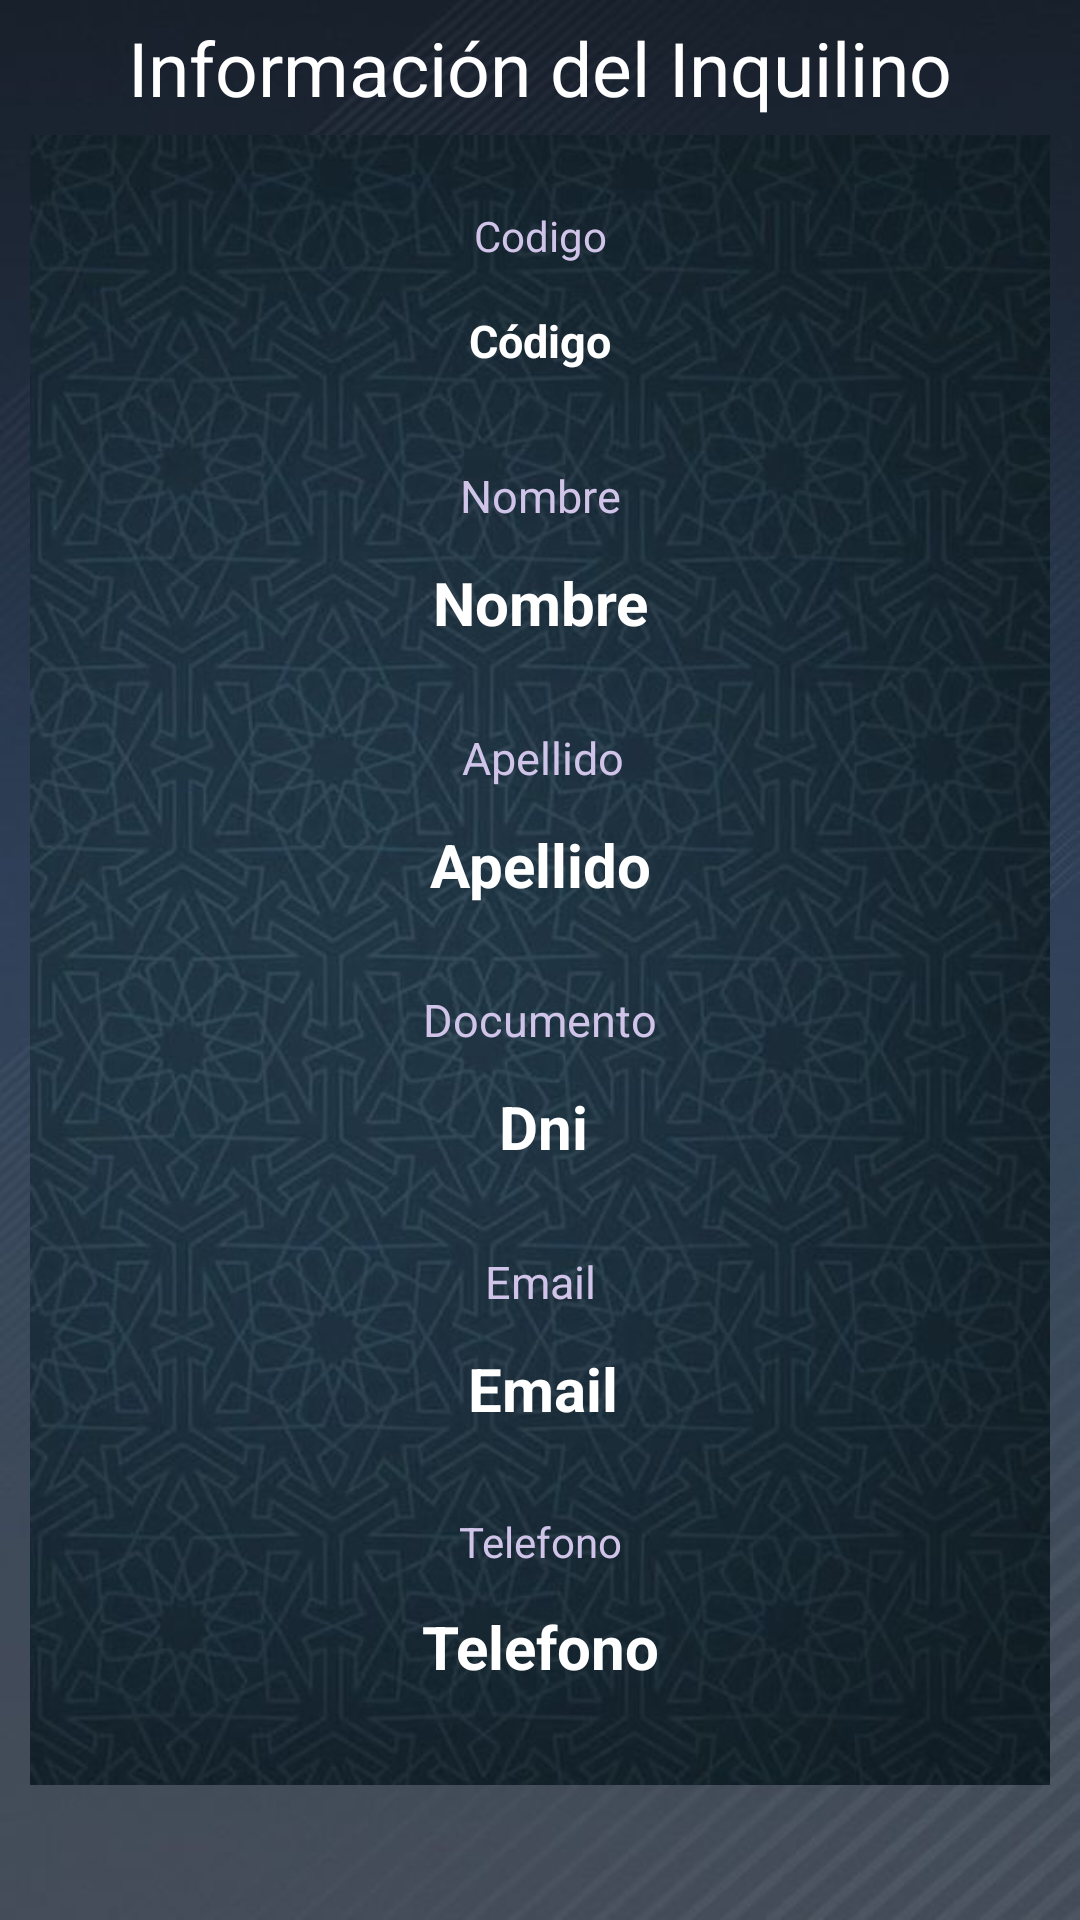

Produce the Android XML layout that renders to this screen, including the resource entries it uses.
<!-- AndroidManifest.xml: application theme Theme.Inmobiliaria -->
<!-- res/layout/fragment_inquilino_detalle.xml -->
<?xml version="1.0" encoding="utf-8"?>
<androidx.constraintlayout.widget.ConstraintLayout xmlns:android="http://schemas.android.com/apk/res/android"
    xmlns:app="http://schemas.android.com/apk/res-auto"
    xmlns:tools="http://schemas.android.com/tools"
    android:id="@+id/constrainLay"
    android:layout_width="match_parent"
    android:layout_height="match_parent"
    android:background="@drawable/fondo_inquilino"
    tools:context=".ui.inquilinos.InquilinoDetalleFragment">


        <androidx.constraintlayout.widget.ConstraintLayout
            android:id="@+id/clinquilinoDetalle"
            android:layout_width="340dp"
            android:layout_height="550dp"
            android:background="@drawable/fondo_inquilinodos"
            app:layout_constraintBottom_toBottomOf="parent"
            app:layout_constraintEnd_toEndOf="parent"
            app:layout_constraintStart_toStartOf="parent"
            app:layout_constraintTop_toTopOf="parent">


                <TextView
                    android:id="@+id/tvCodigoFI"
                    android:layout_width="230dp"
                    android:layout_height="35sp"
                    android:layout_marginTop="8dp"
                    android:shadowColor="@color/material_dynamic_neutral_variant90"
                    android:text="Código"
                    android:gravity="center"
                    android:textColor="@color/white"
                    android:textSize="15sp"
                    android:textStyle="bold"
                    app:layout_constraintEnd_toEndOf="parent"
                    app:layout_constraintStart_toStartOf="parent"
                    app:layout_constraintTop_toBottomOf="@+id/textView8" />

                <TextView
                    android:id="@+id/tvNombreFI"
                    android:layout_width="230dp"
                    android:layout_height="35sp"
                    android:layout_marginTop="8dp"
                    android:gravity="center"
                    android:shadowColor="@color/material_dynamic_neutral_variant90"
                    android:text="Nombre"
                    android:textColor="@color/white"
                    android:textSize="20sp"
                    android:textStyle="bold"
                    app:layout_constraintEnd_toEndOf="parent"
                    app:layout_constraintStart_toStartOf="parent"
                    app:layout_constraintTop_toBottomOf="@+id/textView2" />

                <TextView
                    android:id="@+id/tvApellidoFI"
                    android:layout_width="230dp"
                    android:layout_height="35sp"
                    android:layout_marginTop="8dp"
                    android:gravity="center"
                    android:shadowColor="@color/material_dynamic_neutral_variant90"
                    android:text="Apellido"
                    android:textColor="@color/white"
                    android:textSize="20sp"
                    android:textStyle="bold"
                    app:layout_constraintEnd_toEndOf="parent"
                    app:layout_constraintStart_toStartOf="parent"
                    app:layout_constraintTop_toBottomOf="@+id/textView3" />

                <TextView
                   android:id="@+id/tvDniFI"
                    android:layout_width="230dp"
                    android:layout_height="35dp"
                    android:layout_marginTop="8dp"
                    android:shadowColor="@color/material_dynamic_neutral_variant90"
                    android:text="Dni"
                    android:gravity="center"
                    android:textColor="@color/white"
                    android:textSize="20sp"
                    android:textStyle="bold"
                    app:layout_constraintEnd_toEndOf="parent"
                    app:layout_constraintHorizontal_bias="0.509"
                    app:layout_constraintStart_toStartOf="parent"
                    app:layout_constraintTop_toBottomOf="@+id/textView4" />

                <TextView
                    android:id="@+id/tvEmailFI"
                    android:layout_width="230dp"
                    android:layout_height="35dp"
                    android:layout_marginTop="8dp"
                    android:gravity="center"
                    android:shadowColor="@color/material_dynamic_neutral_variant90"
                    android:text="Email"
                    android:textColor="@color/white"
                    android:textSize="20sp"
                    android:textStyle="bold"
                    app:layout_constraintEnd_toEndOf="parent"
                    app:layout_constraintHorizontal_bias="0.509"
                    app:layout_constraintStart_toStartOf="parent"
                    app:layout_constraintTop_toBottomOf="@+id/textView5" />

                <TextView
                    android:id="@+id/tvTelFI"
                    android:layout_width="230dp"
                    android:layout_height="35dp"
                    android:layout_marginTop="8dp"
                    android:gravity="center"
                    android:shadowColor="@color/material_dynamic_neutral_variant90"
                    android:text="Telefono"
                    android:textColor="@color/white"
                    android:textSize="20sp"
                    android:textStyle="bold"
                    app:layout_constraintBottom_toBottomOf="parent"
                    app:layout_constraintEnd_toEndOf="parent"
                    app:layout_constraintStart_toStartOf="parent"
                    app:layout_constraintTop_toBottomOf="@+id/textView6"
                    app:layout_constraintVertical_bias="0.0" />

                <TextView
                    android:id="@+id/textView2"
                    android:layout_width="wrap_content"
                    android:layout_height="wrap_content"
                    android:layout_marginTop="24dp"
                    android:text="Nombre"
                    android:textColor="#D1C4E9"
                    android:textSize="15sp"
                    app:layout_constraintEnd_toEndOf="parent"
                    app:layout_constraintHorizontal_bias="0.501"
                    app:layout_constraintStart_toStartOf="parent"
                    app:layout_constraintTop_toBottomOf="@+id/tvCodigoFI" />

                <TextView
                    android:id="@+id/textView3"
                    android:layout_width="wrap_content"
                    android:layout_height="wrap_content"
                    android:layout_marginTop="24dp"
                    android:text="Apellido"
                    android:textColor="#D1C4E9"
                    android:textSize="15sp"
                    app:layout_constraintEnd_toEndOf="parent"
                    app:layout_constraintHorizontal_bias="0.503"
                    app:layout_constraintStart_toStartOf="parent"
                    app:layout_constraintTop_toBottomOf="@+id/tvNombreFI" />

                <TextView
                    android:id="@+id/textView4"
                    android:layout_width="wrap_content"
                    android:layout_height="wrap_content"
                    android:layout_marginTop="24dp"
                    android:text="Documento"
                    android:textColor="#D1C4E9"
                    android:textSize="15sp"
                    app:layout_constraintEnd_toEndOf="parent"
                    app:layout_constraintStart_toStartOf="parent"
                    app:layout_constraintTop_toBottomOf="@+id/tvApellidoFI" />

                <TextView
                    android:id="@+id/textView5"
                    android:layout_width="wrap_content"
                    android:layout_height="wrap_content"
                    android:layout_marginTop="24dp"
                    android:text="Email"
                    android:textColor="#D1C4E9"
                    android:textSize="15sp"
                    app:layout_constraintEnd_toEndOf="parent"
                    app:layout_constraintHorizontal_bias="0.501"
                    app:layout_constraintStart_toStartOf="parent"
                    app:layout_constraintTop_toBottomOf="@+id/tvDniFI" />

                <TextView
                    android:id="@+id/textView6"
                    android:layout_width="wrap_content"
                    android:layout_height="wrap_content"
                    android:layout_marginTop="24dp"
                    android:text="Telefono"
                    android:textColor="#D1C4E9"
                    app:layout_constraintEnd_toEndOf="parent"
                    app:layout_constraintHorizontal_bias="0.501"
                    app:layout_constraintStart_toStartOf="parent"
                    app:layout_constraintTop_toBottomOf="@+id/tvEmailFI" />

                <TextView
                    android:id="@+id/textView8"
                    android:layout_width="wrap_content"
                    android:layout_height="wrap_content"
                    android:layout_marginTop="24dp"
                    android:text="Codigo"
                    android:textColor="#D1C4E9"
                    app:layout_constraintEnd_toEndOf="parent"
                    app:layout_constraintHorizontal_bias="0.501"
                    app:layout_constraintStart_toStartOf="parent"
                    app:layout_constraintTop_toTopOf="parent" />


        </androidx.constraintlayout.widget.ConstraintLayout>

        <TextView
            android:id="@+id/textView7"
            android:layout_width="wrap_content"
            android:layout_height="wrap_content"
            android:text="Información del Inquilino"
            android:textColor="@color/white"
            android:textSize="25sp"
            app:layout_constraintBottom_toTopOf="@+id/clinquilinoDetalle"
            app:layout_constraintEnd_toEndOf="parent"
            app:layout_constraintStart_toStartOf="parent"
            app:layout_constraintTop_toTopOf="parent" />


</androidx.constraintlayout.widget.ConstraintLayout>
<!-- resources referenced by this layout -->
<resources>
  <!-- drawable fondo_inquilino: jpg bitmap (drawable, 34243 bytes) -->
  <!-- drawable fondo_inquilinodos: jpg bitmap (drawable, 62986 bytes) -->
  <style name="Theme.Inmobiliaria" parent="Theme.MaterialComponents.DayNight.DarkActionBar">
          
          <item name="colorPrimary">@color/purple_500</item>
          <item name="colorPrimaryVariant">@color/purple_700</item>
          <item name="colorOnPrimary">@color/white</item>
          
          <item name="colorSecondary">@color/teal_200</item>
          <item name="colorSecondaryVariant">@color/teal_700</item>
          <item name="colorOnSecondary">@color/black</item>
          
          <item name="android:statusBarColor">?attr/colorPrimaryVariant</item>
          
      </style>
  <!-- not gathered from this repository: default colours our renderer supplied (Android Studio template values) -->
  <color name="purple_500">#FF6200EE</color>
  <color name="purple_700">#FF3700B3</color>
  <color name="teal_200">#FF03DAC5</color>
  <color name="teal_700">#FF018786</color>
  <color name="black">#FF000000</color>
  <color name="white">#FFFFFFFF</color>
</resources>
